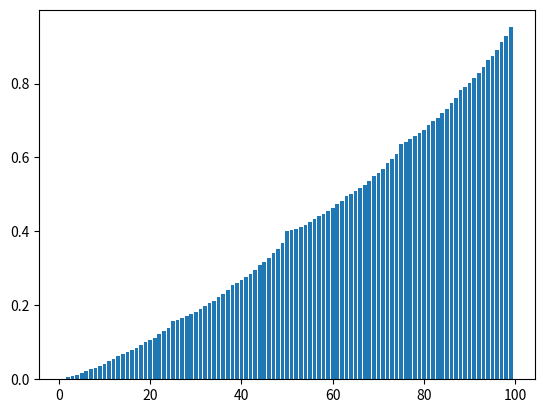
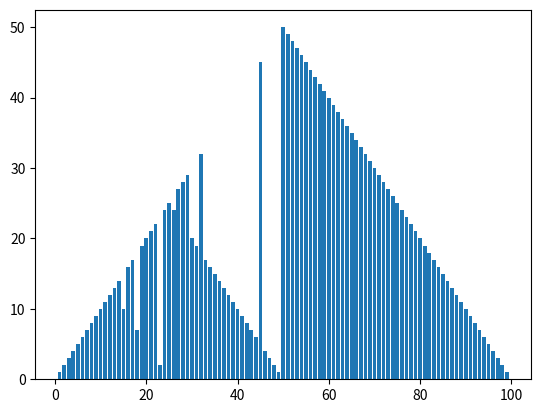

Source code (Python) for these figures, in order:
"""
Chapter 4 example 4.3 from Sutton Barto RL book 

Gambler's problem: make bets on the outcomes of a series of coin flips. reward is 1:1 for heads. 
game ends when you reach a desired sum ($100) from starting capital ($1)

states: gambler's capital {1,2,3,....n} where n is terminal state 
actions: amount to stake {1,2,3,...c} where c is amount of capital currently owned 

"""
import numpy as np 
import matplotlib.pyplot as plt 




class BettingAgent: 


    def __init__(self,DESIRED_SUM = 100, STARTING_CAPITAL = 1,PROB_HEADS = 0.4,eps = 1e-25,gamma = 0.99):
        self.target = DESIRED_SUM
        self.capital = STARTING_CAPITAL
        self.V = np.zeros((self.target+1,))
        self.V[-1] = 1 # set the value for the target state to be 1 
        self.eps = eps  
        self.p_h = PROB_HEADS
        self.R = {0: -1, 1: 1}
        self.gamma = gamma
        self.iteration_ctr = 0 
        self.pi_star = {}

    def get_action_space(self,s):
        """
        action space is [1,2,3,...c] where c is the current capital. 
        upper bounded by the different between target and state, ie if c = 99 and target = 100,
        then no point betting more than t - c 
        """
        return [i+1 for i in range(s) if i+1 <= self.target - s ] 

    def get_state_action_s_primes(self,s,a):
        """
        returns the list of states you can reach, and the probabilities of those states for a given state-action pair, 
        and the reward at each state
        returns: [(p,r1',s1'),(1-p,r2',s2')]
        """
        s1 = min(self.target,s + a)
        s2 = max(0,s - a)
        return [(self.p_h, 0 ,s1),(1 - self.p_h, 0 ,s2)]

    def coin_flip(self):
        """
        returns True if heads else False 
        """
        return np.random.rand() <= self.p_h
    


    def get_maximal_value_action(self,s):
        """
        evaluate all the actions to return the action that produces the maximal value, and the maximal value itself.
        """
        actions = self.get_action_space(s)
        action_values = [] 
        for a in actions:
            triples = self.get_state_action_s_primes(s,a)
            expected_value = 0 
            for p,r,s_prime in triples:
                if s_prime in [self.target,0]:
                    payoff = 1 if s_prime == self.target else 0 
                else:
                    payoff = r + (self.gamma*self.V[s_prime])
                expected_value += p*(payoff) 
            action_values.append((a,expected_value))
        return max(action_values,key = lambda x: x[1])


    def determine_optimal_policy(self):
        """
        populates optimal policy self.pi_star, and returns a list containing state and value estimate at that state
        """
        value_estimates = []
        for s in range(1,len(self.V)-1):
            a_star,v_star = self.get_maximal_value_action(s)
            self.pi_star[s] = a_star
            value_estimates.append((s,v_star))
        
        return value_estimates


    def perform_value_iteration(self):
        grad = 2*self.eps
        while (grad > self.eps):
            grads = []
            self.iteration_ctr += 1 
            for s in range(1,len(self.V)):
                if s == self.target:
                    continue
                current_v = self.V[s]
                a,updated_v = self.get_maximal_value_action(s)
                self.V[s] = updated_v
                grads.append(abs(current_v - updated_v))
            grad = max(grads)
                
        print(f"finished value iteration after {self.iteration_ctr} sweeps")
        return 1 




if __name__ == "__main__":
    agent = BettingAgent(PROB_HEADS = 0.4)
    agent.perform_value_iteration()
    estimates = agent.determine_optimal_policy()
    optimal_policy = agent.pi_star
    graph_policy = [(k,optimal_policy[k]) for k in optimal_policy.keys()] 
    plt.figure("STATE VALUE ESTIMATES")
    plt.bar(*zip(*estimates))
    plt.figure("POLICY (BET SIZE) AT each state")
    plt.bar(*zip(*graph_policy))
    plt.show()


